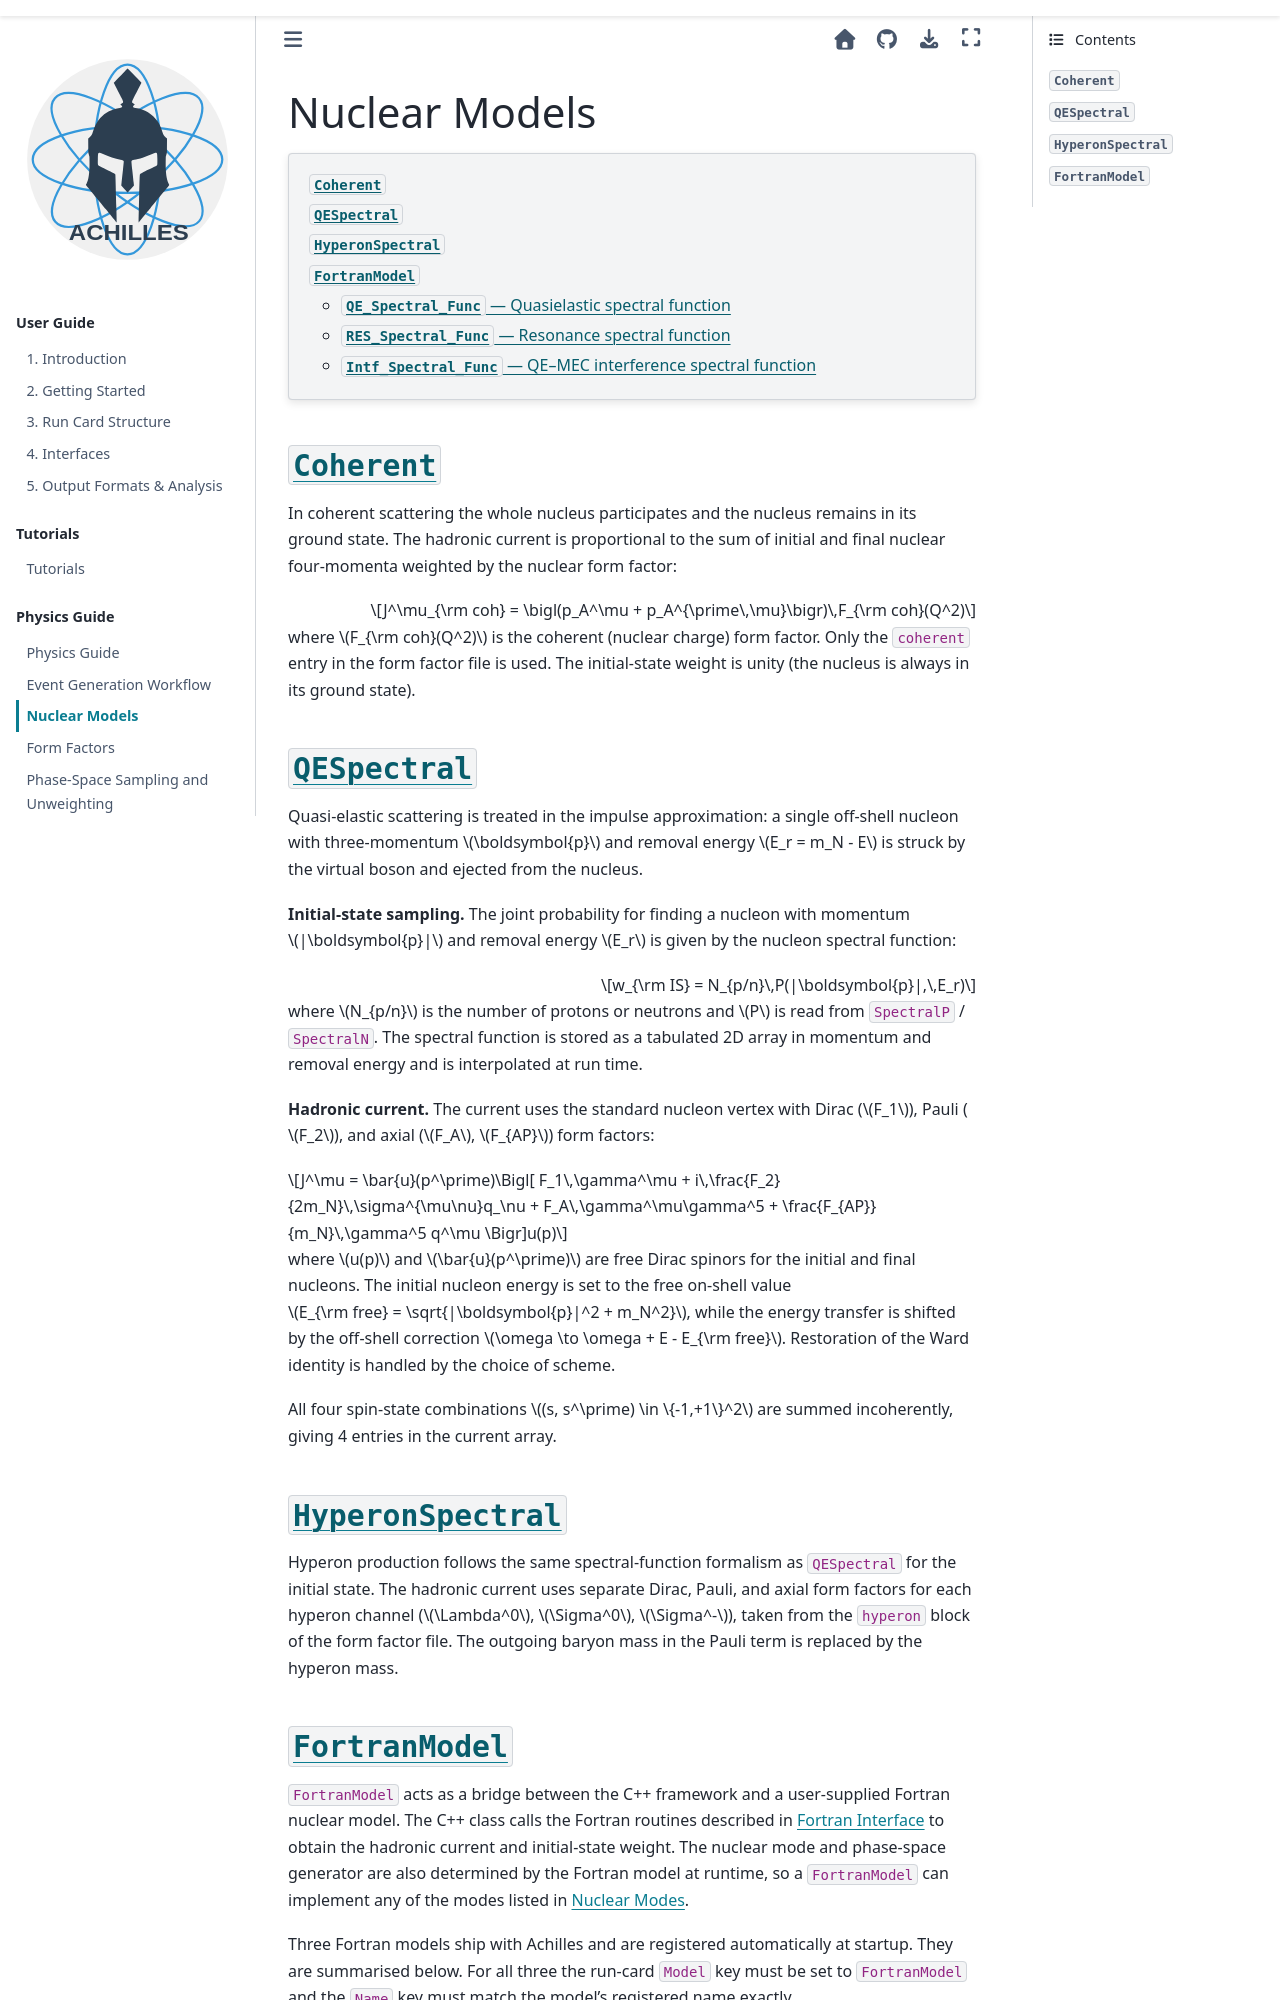

repository: AchillesGen/Achilles · page: modern-ui/src/physics/nuclear-models.html · generator: sphinx

.. _nuclear-models-physics:

**************
Nuclear Models
**************

.. contents::
   :local:

``Coherent``
============

In coherent scattering the whole nucleus participates and the nucleus remains in
its ground state. The hadronic current is proportional to the sum of initial and
final nuclear four-momenta weighted by the nuclear form factor:

.. math::

   J^\mu_{\rm coh} = \bigl(p_A^\mu + p_A^{\prime\,\mu}\bigr)\,F_{\rm coh}(Q^2)

where :math:`F_{\rm coh}(Q^2)` is the coherent (nuclear charge) form factor. Only
the ``coherent`` entry in the form factor file is used. The initial-state weight is
unity (the nucleus is always in its ground state).

``QESpectral``
==============

Quasi-elastic scattering is treated in the impulse approximation: a single
off-shell nucleon with three-momentum :math:`\boldsymbol{p}` and removal energy
:math:`E_r = m_N - E` is struck by the virtual boson and ejected from the nucleus.

**Initial-state sampling.** The joint probability for finding a nucleon with
momentum :math:`|\boldsymbol{p}|` and removal energy :math:`E_r` is given by the
nucleon spectral function:

.. math::

   w_{\rm IS} = N_{p/n}\,P(|\boldsymbol{p}|,\,E_r)

where :math:`N_{p/n}` is the number of protons or neutrons and :math:`P` is read
from ``SpectralP`` / ``SpectralN``. The spectral function is stored as a tabulated
2D array in momentum and removal energy and is interpolated at run time.

**Hadronic current.** The current uses the standard nucleon vertex with Dirac
(:math:`F_1`), Pauli (:math:`F_2`), and axial (:math:`F_A`, :math:`F_{AP}`)
form factors:

.. math::

   J^\mu = \bar{u}(p^\prime)\Bigl[
       F_1\,\gamma^\mu
       + i\,\frac{F_2}{2m_N}\,\sigma^{\mu\nu}q_\nu
       + F_A\,\gamma^\mu\gamma^5
       + \frac{F_{AP}}{m_N}\,\gamma^5 q^\mu
   \Bigr]u(p)

where :math:`u(p)` and :math:`\bar{u}(p^\prime)` are free Dirac spinors for the
initial and final nucleons. The initial nucleon energy is set to the free on-shell
value :math:`E_{\rm free} = \sqrt{|\boldsymbol{p}|^2 + m_N^2}`, while the energy
transfer is shifted by the off-shell correction
:math:`\omega \to \omega + E - E_{\rm free}`. Restoration of the Ward identity
is handled by the choice of scheme.

All four spin-state combinations :math:`(s, s^\prime) \in \{-1,+1\}^2` are summed
incoherently, giving 4 entries in the current array.

``HyperonSpectral``
===================

Hyperon production follows the same spectral-function formalism as ``QESpectral``
for the initial state. The hadronic current uses separate Dirac, Pauli, and axial
form factors for each hyperon channel (:math:`\Lambda^0`, :math:`\Sigma^0`,
:math:`\Sigma^-`), taken from the ``hyperon`` block of the form factor file.
The outgoing baryon mass in the Pauli term is replaced by the hyperon mass.
